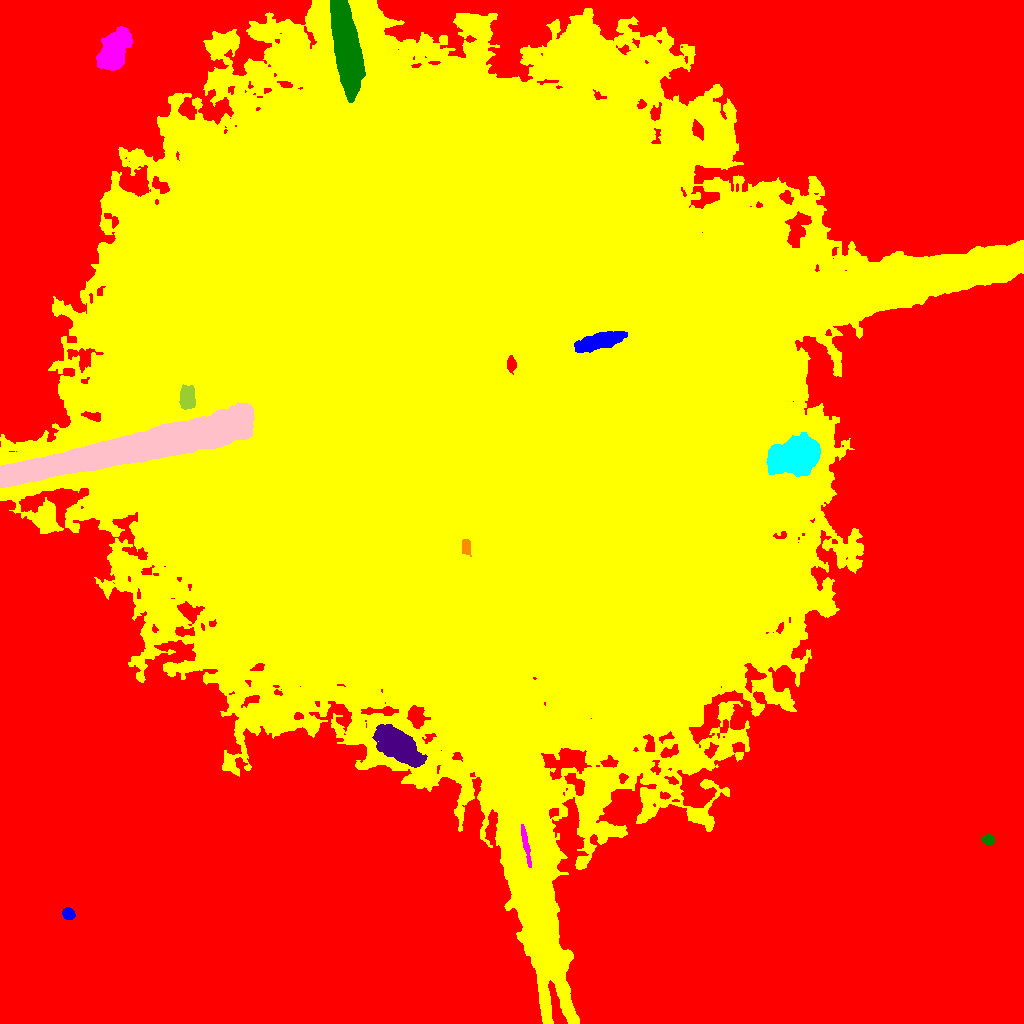

Data behind this chart, as committed beside it:
ID, X, Y, A, B, theta, total_flux, mu_max, mu_median, mu_mean, R_fwhm, R_e, R10, R90, x_start, x_end, y_start, y_end, area, greylevel
0, 537.4, 442.1, 355.9, 323, 0.4745, 15454802, 77.0, 30.0, 28.71, 29.35, 269, 115.4, 380.6, 0, 1023, 0, 1023, 538325, 52.71
1, 68.47, 109.2, 2.775, 2.498, -0.7561, 1404, 22.0, 9.0, 10.1, 4.37, 3.385, 1.382, 5.352, 62, 75, 104, 116, 139, 70.1
2, 501.2, 277.7, 53.68, 5.537, -1.336, 111157, 76.0, 16.0, 22.82, 18.2, 17.82, 7.024, 31.43, 474, 541, 109, 393, 4870, 115.8
3, 525.7, 178.9, 11.27, 1.34, -1.378, 761.0, 7.0, 3.0, 3.428, 5.863, 4.618, 1.784, 7.092, 521, 531, 156, 199, 222, 119.4
4, 988.4, 183.7, 2.986, 2.373, -0.1718, 497.0, 8.0, 4.0, 4.176, 4.853, 3.478, 1.382, 5.293, 981, 994, 179, 189, 119, 64.18
5, 398.3, 277.4, 11.83, 5.659, -0.6469, 9588, 21.0, 6.0, 7.123, 10.65, 10.31, 3.989, 16.74, 372, 427, 256, 299, 1346, 73.12
6, 466, 477, 3.559, 1.698, -1.494, 2655, 54.0, 12.0, 18.96, 3.949, 3.038, 1.262, 4.951, 462, 471, 467, 484, 140, 112
7, 795.8, 567.2, 11.04, 6.999, 0.1664, 19241, 37.0, 8.0, 11.08, 10.91, 10.76, 4.222, 18.26, 766, 820, 547, 591, 1736, 84.08
8, 150.3, 579.6, 72.4, 6.46, 0.2241, 337430, 139.0, 47.0, 46.01, 23.32, 25.92, 9.901, 39.75, 0, 254, 536, 621, 7334, 137
9, 187.5, 625.7, 5.744, 3.493, -1.545, 6130, 32.0, 17.0, 17.56, 8.038, 5.809, 2.459, 8.795, 179, 195, 614, 639, 349, 111.6
10, 511.2, 659.3, 3.093, 1.828, -1.517, 3300, 82.0, 16.0, 24.63, 3.29, 2.877, 1.128, 4.983, 507, 516, 649, 668, 134, 115.6
11, 597.9, 681.6, 12.46, 3.279, 0.2507, 43675, 125.0, 55.0, 58.86, 10.48, 8.195, 3.385, 12.7, 574, 627, 671, 692, 742, 155.9
12, 463.1, 635.5, 185.5, 175.6, -0.1465, 11098516, 121.0, 31.0, 22.66, 40.26, 227.1, 86.34, 321, 0, 1023, 0, 1023, 489767, 79.66
13, 114.3, 973, 11.03, 5.6, 1.09, 5413, 11.0, 5.0, 5.087, 12.57, 9.982, 4.068, 15.36, 96, 132, 953, 997, 1064, 68.09
14, 347.3, 972.4, 21.97, 5.339, -1.413, 63942, 72.0, 23.0, 27.93, 15.42, 13.52, 5.47, 21.98, 330, 365, 921, 1023, 2289, 120.9
